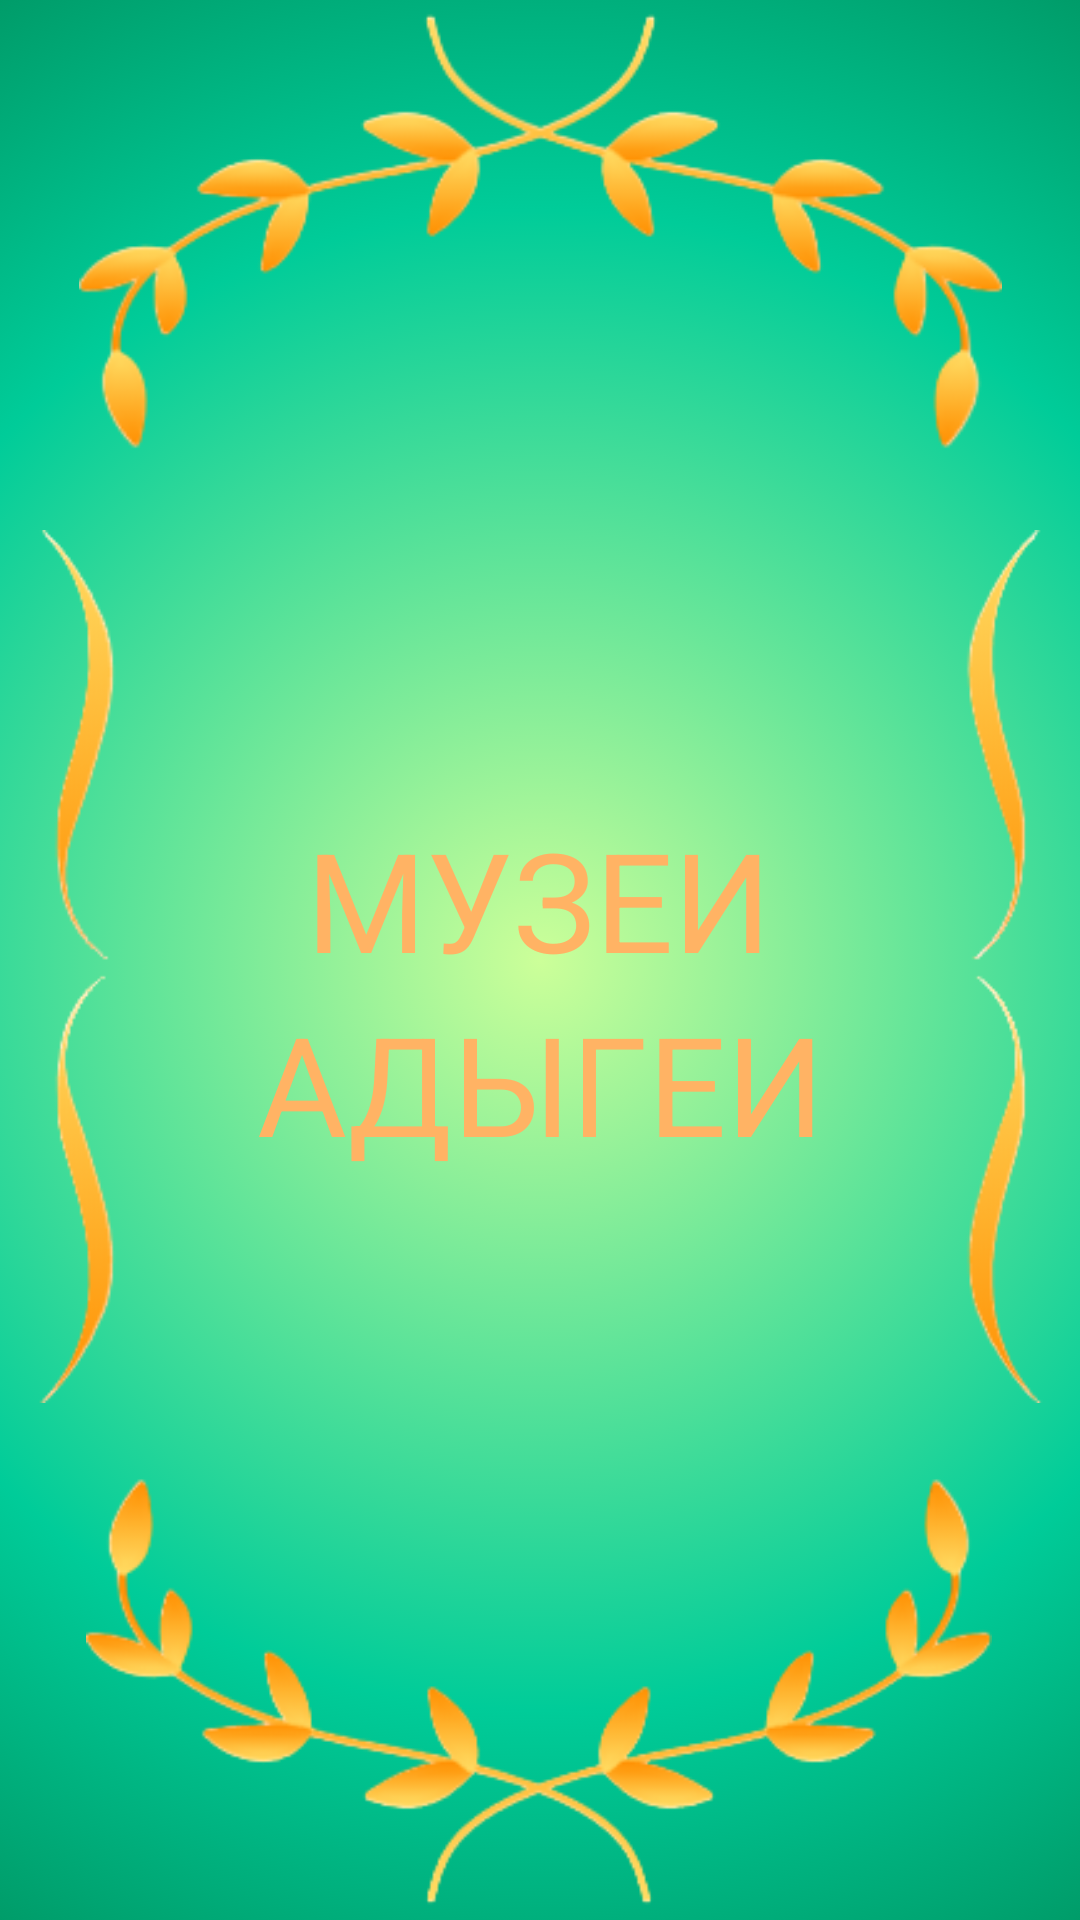

This screen was rendered from an Android layout file. Write that file and the resources it references.
<!-- AndroidManifest.xml: application theme Theme.KotlinButtonStyle -->
<!-- res/layout/activity_main.xml -->
<?xml version="1.0" encoding="utf-8"?>
<androidx.constraintlayout.widget.ConstraintLayout xmlns:android="http://schemas.android.com/apk/res/android"
    xmlns:app="http://schemas.android.com/apk/res-auto"
    xmlns:tools="http://schemas.android.com/tools"
    android:layout_width="match_parent"
    android:layout_height="match_parent"
    tools:context=".MainActivity"
    android:background="@drawable/bg">


    <TextView
        android:id="@+id/textView2"
        android:layout_width="wrap_content"
        android:layout_height="wrap_content"
        android:alpha="1"
        android:text="АДЫГЕИ"
        android:textColor="@color/zoloto"
        android:textSize="46sp"
        app:layout_constraintBottom_toBottomOf="parent"
        app:layout_constraintEnd_toEndOf="@+id/textView"
        app:layout_constraintHorizontal_bias="0.481"
        app:layout_constraintStart_toStartOf="@+id/textView"
        app:layout_constraintTop_toBottomOf="@+id/textView"
        app:layout_constraintVertical_bias="0.0" />

    <TextView
        android:id="@+id/textView"
        android:layout_width="wrap_content"
        android:layout_height="wrap_content"
        android:alpha="1"
        android:text="МУЗЕИ"
        android:textColor="@color/zoloto"
        android:textSize="46sp"
        app:layout_constraintBottom_toBottomOf="parent"
        app:layout_constraintEnd_toEndOf="parent"
        app:layout_constraintHorizontal_bias="0.498"
        app:layout_constraintStart_toStartOf="parent"
        app:layout_constraintTop_toTopOf="parent"
        app:layout_constraintVertical_bias="0.465" />

    <ImageView
        android:id="@+id/imageView11"
        android:layout_width="302dp"
        android:layout_height="144dp"
        android:layout_marginBottom="4dp"
        app:layout_constraintBottom_toBottomOf="parent"
        app:layout_constraintEnd_toEndOf="parent"
        app:layout_constraintHorizontal_bias="0.495"
        app:layout_constraintStart_toStartOf="parent"
        app:srcCompat="@drawable/img7" />

    <ImageView
        android:id="@+id/imageView12"
        android:layout_width="325dp"
        android:layout_height="146dp"
        android:layout_marginTop="4dp"
        app:layout_constraintEnd_toEndOf="parent"
        app:layout_constraintStart_toStartOf="parent"
        app:layout_constraintTop_toTopOf="parent"
        app:srcCompat="@drawable/img8" />

    <ImageView
        android:id="@+id/imageView13"
        android:layout_width="35dp"
        android:layout_height="291dp"
        android:layout_marginStart="8dp"
        app:layout_constraintBottom_toTopOf="@+id/imageView11"
        app:layout_constraintStart_toStartOf="parent"
        app:layout_constraintTop_toBottomOf="@+id/imageView12"
        app:layout_constraintVertical_bias="0.52"
        app:srcCompat="@drawable/img10" />

    <ImageView
        android:id="@+id/imageView14"
        android:layout_width="35dp"
        android:layout_height="291dp"
        android:layout_marginEnd="8dp"
        app:layout_constraintBottom_toTopOf="@+id/imageView11"
        app:layout_constraintEnd_toEndOf="parent"
        app:layout_constraintTop_toBottomOf="@+id/imageView12"
        app:layout_constraintVertical_bias="0.52"
        app:srcCompat="@drawable/img9" />

    <ProgressBar
        android:visibility="invisible"
        android:id="@+id/progressBar"
        style="?android:attr/progressBarStyle"
        android:layout_width="61dp"
        android:layout_height="62dp"
        android:layout_marginBottom="132dp"
        app:layout_constraintBottom_toBottomOf="parent"
        app:layout_constraintEnd_toEndOf="@+id/textView2"
        app:layout_constraintStart_toStartOf="@+id/textView2"
        app:layout_constraintTop_toBottomOf="@+id/textView2"
        app:layout_constraintVertical_bias="0.626" />
</androidx.constraintlayout.widget.ConstraintLayout>
<!-- resources referenced by this layout -->
<resources>
  <color name="zoloto">#FFB364</color>
  <!-- drawable bg (drawable) -->
  <?xml version="1.0" encoding="utf-8"?>
  <selector xmlns:android="http://schemas.android.com/apk/res/android">
      <item>
          <shape>
              <gradient
                  android:gradientRadius="500dp"
                  android:endColor="#006633"
                  android:centerColor="#00CC99"
                  android:startColor="#CCFF99"
                  android:type="radial" />
          </shape>
      </item>
  </selector>
  <!-- drawable img10: png bitmap (drawable, 8399 bytes) -->
  <!-- drawable img7: png bitmap (drawable, 20466 bytes) -->
  <!-- drawable img8: png bitmap (drawable, 21190 bytes) -->
  <!-- drawable img9: png bitmap (drawable, 8449 bytes) -->
  <style name="Theme.KotlinButtonStyle" parent="Theme.AppCompat.Light.NoActionBar">
          
          <item name="colorPrimary">@color/purple_500</item>
          <item name="colorPrimaryVariant">@color/purple_700</item>
          <item name="colorOnPrimary">@color/white</item>
          
          <item name="colorSecondary">@color/teal_200</item>
          <item name="colorSecondaryVariant">@color/teal_700</item>
          <item name="colorOnSecondary">@color/black</item>
          
          <item name="android:statusBarColor" tools:targetApi="31">@color/green</item>
          
      </style>
  <color name="purple_500">#FF6200EE</color>
  <color name="purple_700">#FF3700B3</color>
  <color name="white">#FFFFFFFF</color>
  <color name="teal_200">#FF03DAC5</color>
  <color name="teal_700">#FF018786</color>
  <color name="black">#FF000000</color>
  <color name="green">#008b58</color>
</resources>
